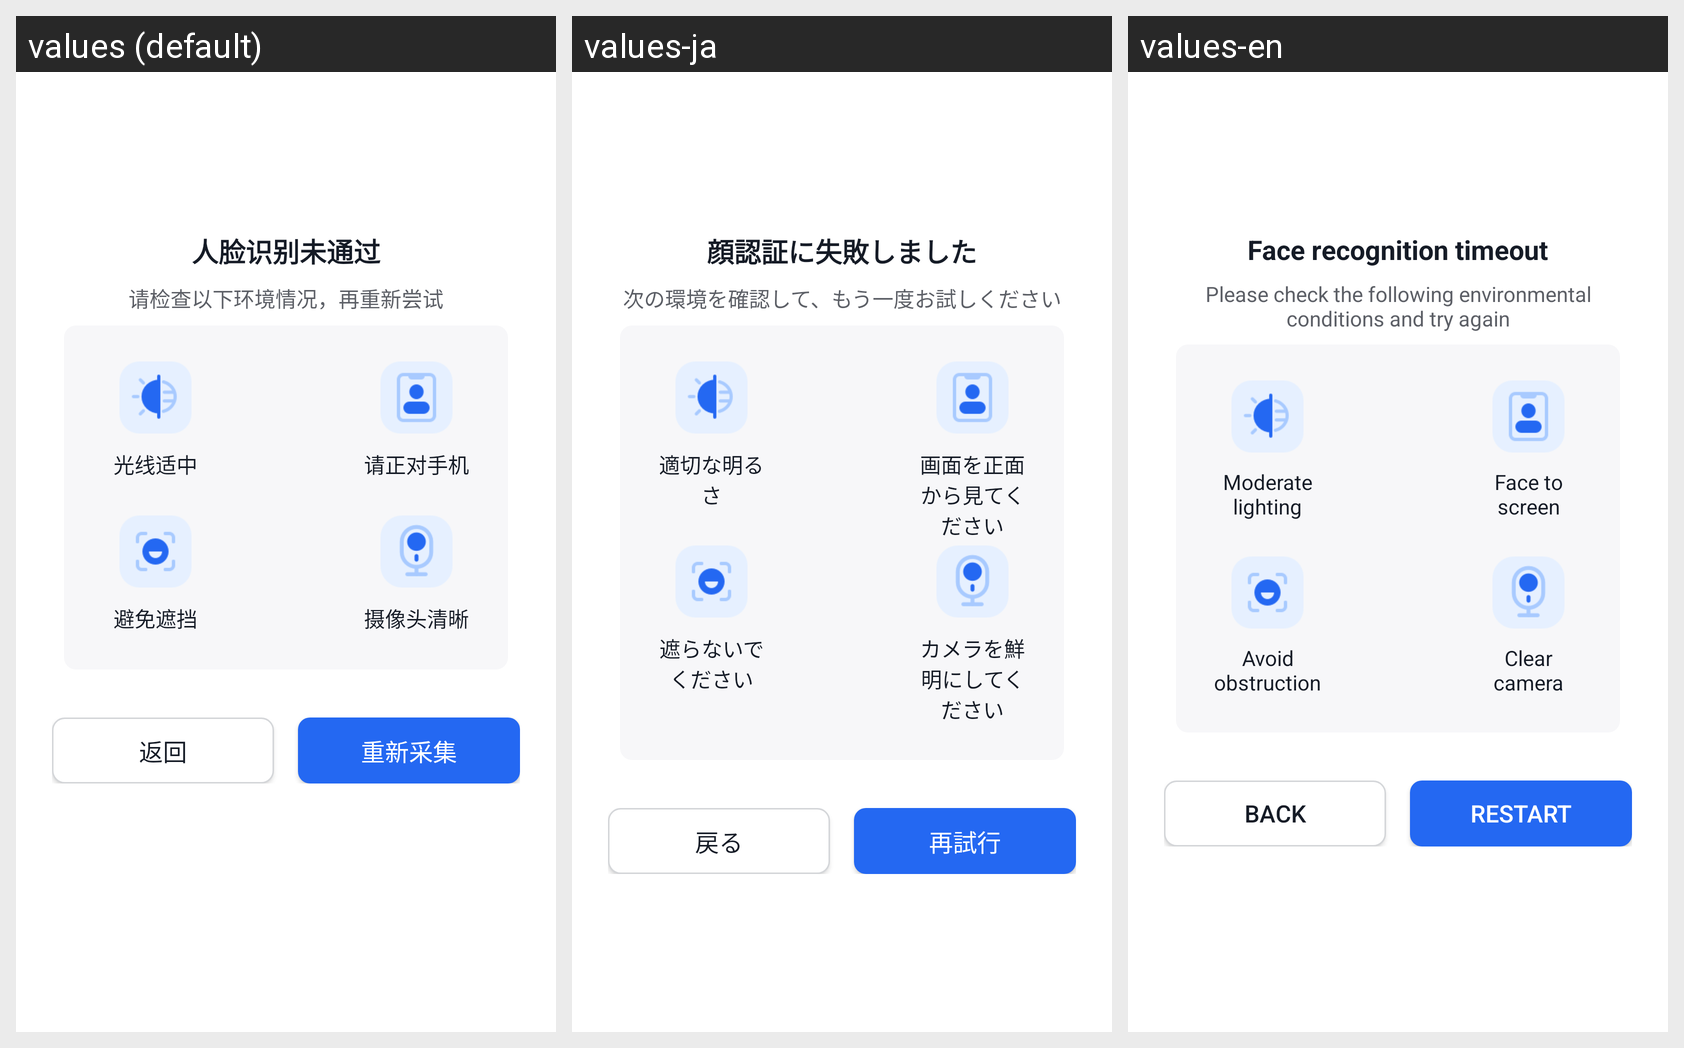

The same Android screen rendered under several of its app's locales, left to right. List the strings drawn on it with the default value and each locale's translation.
Android screen res/layout/dialog_time_out_new.xml rendered under 3 locales, left to right: values (default), values-ja, values-en. Device: Nexus 5 (rendered at 1080×1920; each locale shown at half size, 540×960, under a caption strip naming it); theme Theme.MaterialComponents.DayNight.NoActionBar.
Strings drawn on this screen, with the default value and each locale's value (text and hints the layout hard-codes, and strings that could not be matched under every locale, appear in the picture but are not listed):

recognition_failed
  values: 人脸识别未通过
  values-ja: 顔認証に失敗しました
  values-en: Face recognition timeout

recognition_failed_title
  values: 请检查以下环境情况，再重新尝试
  values-ja: 次の環境を確認して、もう一度お試しください
  values-en: Please check the following environmental conditions and try again

moderate_lighting
  values: 光线适中
  values-ja: 適切な明るさ
  values-en: Moderate lighting

face_to_screen
  values: 请正对手机
  values-ja: 画面を正面から見てください
  values-en: Face to screen

avoid_obstruction
  values: 避免遮挡
  values-ja: 遮らないでください
  values-en: Avoid obstruction

clear_camera
  values: 摄像头清晰
  values-ja: カメラを鮮明にしてください
  values-en: Clear camera

to_return
  values: 返回
  values-ja: 戻る
  values-en: Back

collect_button_recollect
  values: 重新采集
  values-ja: 再試行
  values-en: Restart
